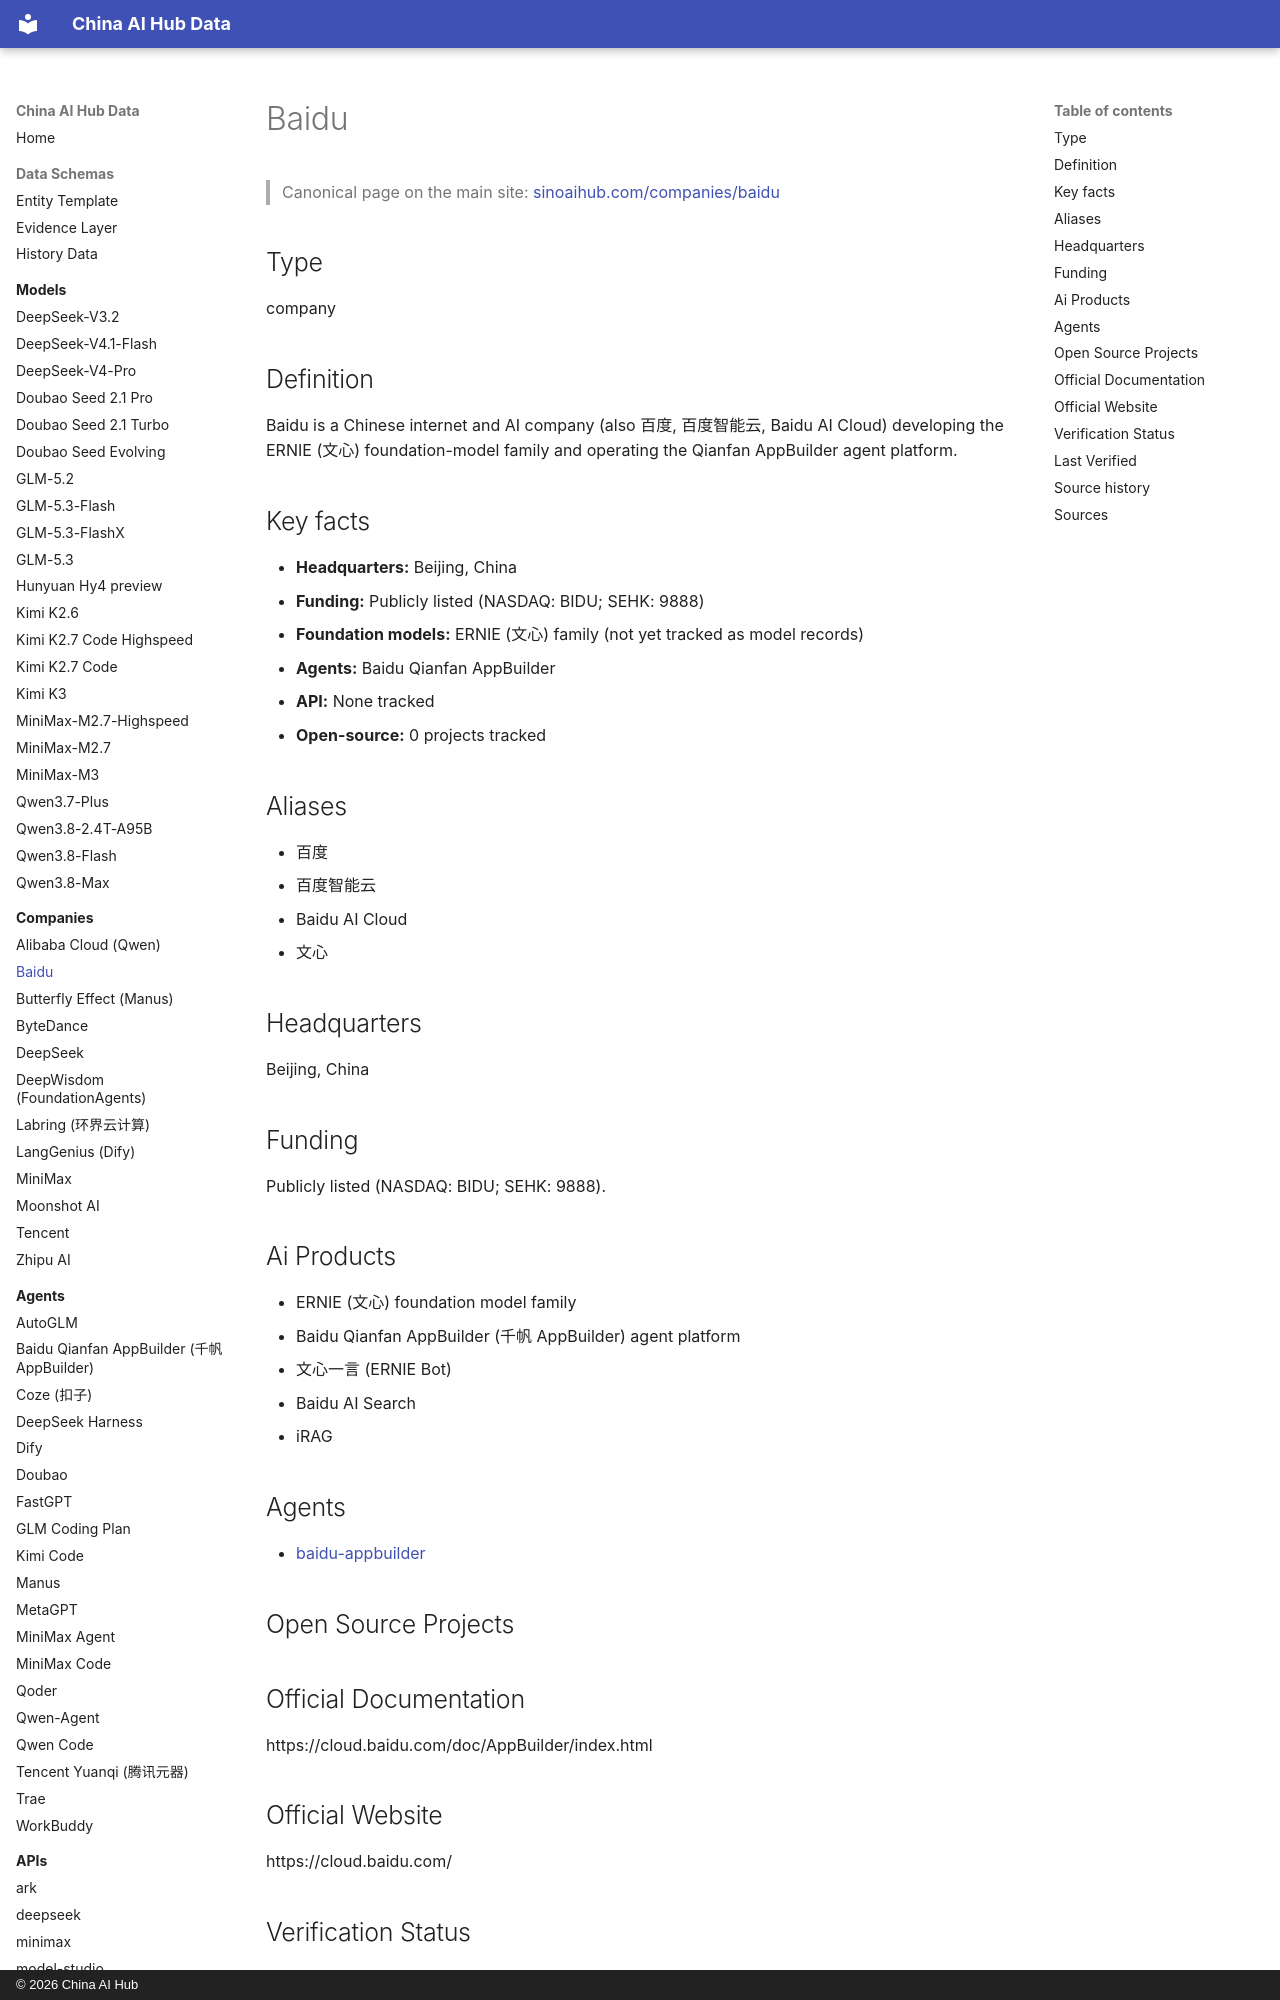

repository: martinxionbiotech-max/china-ai-hub-data · page: companies/baidu/index.html · generator: mkdocs · copyright: © 2026 China AI Hub

# Baidu

<script type="application/ld+json">
{
  "@context": "https://schema.org",
  "@graph": [
    {
      "@type": "Organization",
      "@id": "https://sinoaihub.com/companies/baidu",
      "name": "Baidu",
      "url": "https://sinoaihub.com/companies/baidu",
      "mainEntityOfPage": "https://data.sinoaihub.com/companies/baidu/",
      "sameAs": [
        "https://cloud.baidu.com/"
      ],
      "alternateName": [
        "百度",
        "百度智能云",
        "Baidu AI Cloud",
        "文心"
      ]
    }
  ]
}
</script>
> Canonical page on the main site: [sinoaihub.com/companies/baidu](https://sinoaihub.com/companies/baidu)

## Type

company


## Definition

Baidu is a Chinese internet and AI company (also 百度, 百度智能云, Baidu AI Cloud) developing the ERNIE (文心) foundation-model family and operating the Qianfan AppBuilder agent platform.

## Key facts

- **Headquarters:** Beijing, China
- **Funding:** Publicly listed (NASDAQ: BIDU; SEHK: 9888)
- **Foundation models:** ERNIE (文心) family (not yet tracked as model records)
- **Agents:** Baidu Qianfan AppBuilder
- **API:** None tracked
- **Open-source:** 0 projects tracked

## Aliases

- 百度
- 百度智能云
- Baidu AI Cloud
- 文心

## Headquarters

Beijing, China

## Funding

Publicly listed (NASDAQ: BIDU; SEHK: 9888).

## Ai Products

- ERNIE (文心) foundation model family
- Baidu Qianfan AppBuilder (千帆 AppBuilder) agent platform
- 文心一言 (ERNIE Bot)
- Baidu AI Search
- iRAG

## Agents

- [baidu-appbuilder](../agents/baidu-appbuilder.md)

## Open Source Projects

## Official Documentation

https://cloud.baidu.com/doc/AppBuilder/index.html

## Official Website

https://cloud.baidu.com/

## Verification Status

verified

## Last Verified

2026-09-29
